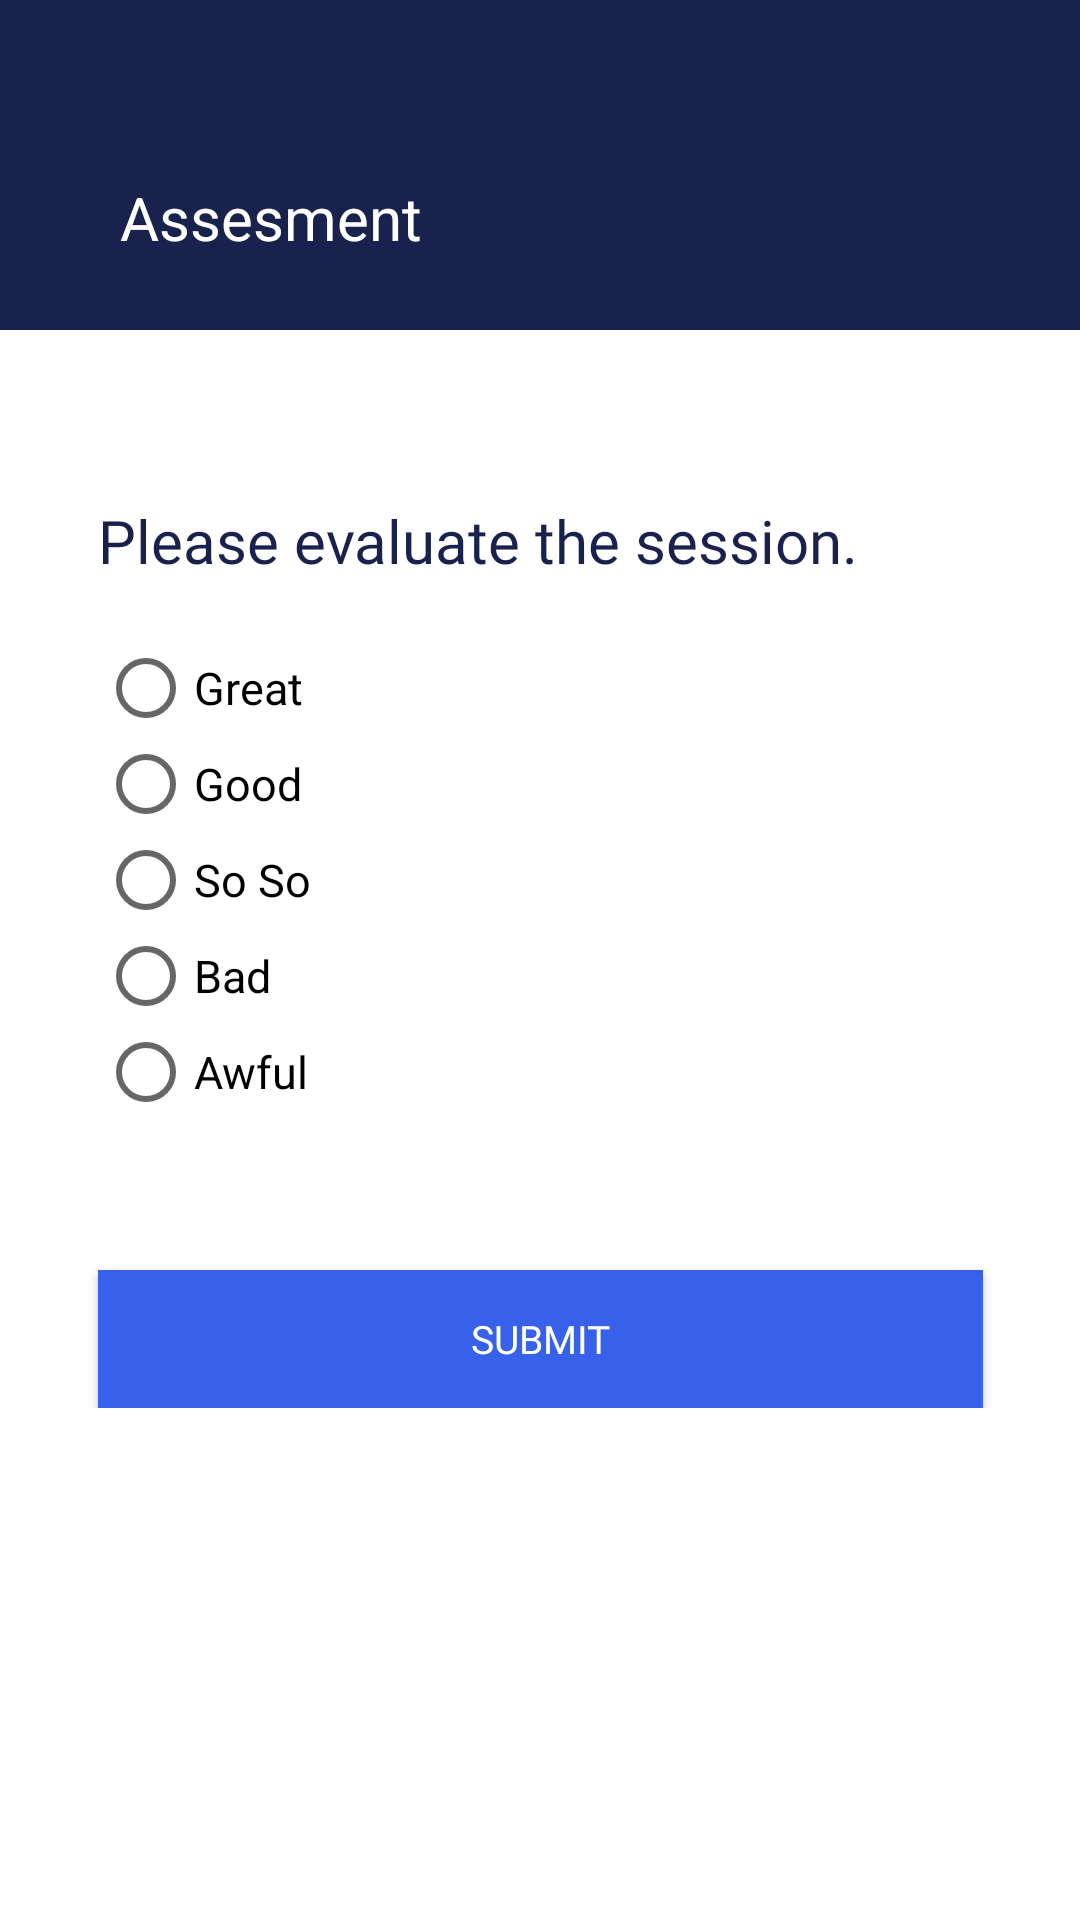

Write the Android layout XML for this screen, with the resource values it uses.
<!-- AndroidManifest.xml: application theme AppTheme -->
<!-- res/layout/activity_assesment.xml -->
<RelativeLayout xmlns:android="http://schemas.android.com/apk/res/android"
    xmlns:app="http://schemas.android.com/apk/res-auto"
    xmlns:tools="http://schemas.android.com/tools"
    android:layout_width="match_parent"
    android:layout_height="match_parent"
    android:background="#FFFFFF">

    <androidx.constraintlayout.widget.ConstraintLayout
        android:layout_width="match_parent"
        android:layout_height="match_parent"
        android:background="#FFFFFF">

        <ScrollView
            android:layout_width="0dp"
            android:layout_height="0dp"
            android:layout_marginTop="60dp"
            android:scrollbars="none"
            app:layout_constraintBottom_toBottomOf="parent"
            app:layout_constraintHorizontal_weight="1"
            app:layout_constraintLeft_toLeftOf="parent"
            app:layout_constraintRight_toRightOf="parent"
            app:layout_constraintTop_toBottomOf="@+id/header_constraint_layout"
            app:layout_constraintVertical_weight="0.79"
            tools:layout_editor_absoluteX="0dp"
            tools:layout_editor_absoluteY="170dp">

            <androidx.constraintlayout.widget.ConstraintLayout
                android:layout_width="match_parent"
                android:layout_height="wrap_content">



                <Button
                    android:id="@+id/final_submit_button"
                    android:layout_width="295dp"
                    android:layout_height="46dp"
                    android:layout_marginTop="40dp"
                    android:background="@drawable/bank2_log_in_activity_button_two_button_ripple"
                    android:fontFamily="@font/font_opensans_semibold"
                    android:gravity="center"
                    android:text="Submit"
                    android:textColor="#FFFFFF"
                    android:textSize="13sp"
                    app:layout_constraintLeft_toLeftOf="parent"
                    app:layout_constraintRight_toRightOf="parent"
                    app:layout_constraintTop_toBottomOf="@+id/inputs_constraint_layout"
                    tools:layout_editor_absoluteX="40dp"
                    tools:layout_editor_absoluteY="336dp"/>

                <TextView
                    android:id="@+id/evaluate_message"
                    android:layout_width="295dp"
                    android:layout_height="wrap_content"
                    android:layout_marginTop="-4dp"
                    android:fontFamily="@font/font_opensans_light"
                    android:gravity="start"
                    android:lineSpacingMultiplier="1.5"
                    android:text="@string/how_do_you_feel"
                    android:textColor="#19224C"
                    android:textSize="20sp"
                    app:layout_constraintLeft_toLeftOf="parent"
                    app:layout_constraintRight_toRightOf="parent"
                    app:layout_constraintTop_toTopOf="parent"
                    tools:layout_editor_absoluteX="40dp"
                    tools:layout_editor_absoluteY="-5dp"/>

                <androidx.constraintlayout.widget.ConstraintLayout
                    android:id="@+id/inputs_constraint_layout"
                    android:layout_width="295dp"
                    android:layout_height="170dp"
                    android:layout_marginTop="20dp"
                    app:layout_constraintLeft_toLeftOf="parent"
                    app:layout_constraintRight_toRightOf="parent"
                    app:layout_constraintTop_toBottomOf="@+id/evaluate_message">

                        <RadioGroup
                            android:id="@+id/score_radio_group"
                            android:layout_width="match_parent"
                            android:layout_height="wrap_content"
                            android:gravity="left"
                            android:orientation="vertical"
                            app:layout_constraintLeft_toLeftOf="parent"
                            app:layout_constraintTop_toTopOf="parent">

                            <RadioButton
                                android:id="@+id/great"
                                android:layout_width="wrap_content"
                                android:layout_height="wrap_content"
                                android:text="Great"
                                android:textSize="15dp" />

                            <RadioButton
                                android:id="@+id/good"
                                android:layout_width="wrap_content"
                                android:layout_height="wrap_content"
                                android:text="Good"
                                android:textSize="15dp" />

                            <RadioButton
                                android:id="@+id/soso"
                                android:layout_width="wrap_content"
                                android:layout_height="wrap_content"
                                android:text="So So"
                                android:textSize="15dp" />

                            <RadioButton
                                android:id="@+id/bad"
                                android:layout_width="wrap_content"
                                android:layout_height="wrap_content"
                                android:text="Bad"
                                android:textSize="15dp" />

                            <RadioButton
                                android:id="@+id/awful"
                                android:layout_width="wrap_content"
                                android:layout_height="wrap_content"
                                android:text="Awful"
                                android:textSize="15dp" />
                        </RadioGroup>

                </androidx.constraintlayout.widget.ConstraintLayout>

            </androidx.constraintlayout.widget.ConstraintLayout>
        </ScrollView>

        <androidx.constraintlayout.widget.ConstraintLayout
            android:id="@+id/header_constraint_layout"
            android:layout_width="0dp"
            android:layout_height="110dp"
            android:background="#19224C"
            app:layout_constraintHorizontal_weight="1"
            app:layout_constraintLeft_toLeftOf="parent"
            app:layout_constraintRight_toRightOf="parent"
            app:layout_constraintTop_toTopOf="parent"
            tools:layout_editor_absoluteX="0dp"
            tools:layout_editor_absoluteY="0dp">

            <TextView
                android:id="@+id/login_text_view"
                android:layout_width="wrap_content"
                android:layout_height="wrap_content"
                android:layout_marginStart="40dp"
                android:layout_marginTop="59dp"
                android:gravity="start"
                android:text="Assesment"
                android:textColor="#FFFFFF"
                android:textSize="20sp"
                app:layout_constraintLeft_toLeftOf="parent"
                app:layout_constraintTop_toTopOf="parent"
                tools:layout_editor_absoluteX="40dp"
                tools:layout_editor_absoluteY="59dp"
                android:layout_marginLeft="40dp" />


        </androidx.constraintlayout.widget.ConstraintLayout>


    </androidx.constraintlayout.widget.ConstraintLayout>

</RelativeLayout>
<!-- resources referenced by this layout -->
<resources>
  <!-- drawable bank2_log_in_activity_button_two_button_ripple (drawable) -->
  <ripple
  	xmlns:android="http://schemas.android.com/apk/res/android"
  	android:color="@color/color_click_overlay">
  
  	<item
  		android:id="@android:id/mask"
  		android:drawable="@drawable/bank2_log_in_activity_button_two_button_background"/>
  
  	<item android:drawable="@drawable/bank2_log_in_activity_button_two_button_background"/>
  </ripple>
  <string name="how_do_you_feel">Please evaluate the session.</string>
  <style name="AppTheme" parent="Theme.AppCompat.Light.NoActionBar">
  		<item name="colorPrimary">@color/color_primary</item>
  		<item name="colorPrimaryDark">@color/color_primary_dark</item>
  		<item name="colorAccent">@color/color_accent</item>
  		<item name="android:windowNoTitle">true</item>
  		<item name="android:windowFullscreen">true</item>
  	</style>
  <color name="color_click_overlay">#555555</color>
  <!-- drawable bank2_log_in_activity_button_two_button_background (drawable) -->
  <shape xmlns:android="http://schemas.android.com/apk/res/android">
  
  	<solid android:color="#3761EA"/>
  </shape>
  <color name="color_primary">#000000</color>
  <color name="color_primary_dark">#000000</color>
  <color name="color_accent">#000000</color>
</resources>
